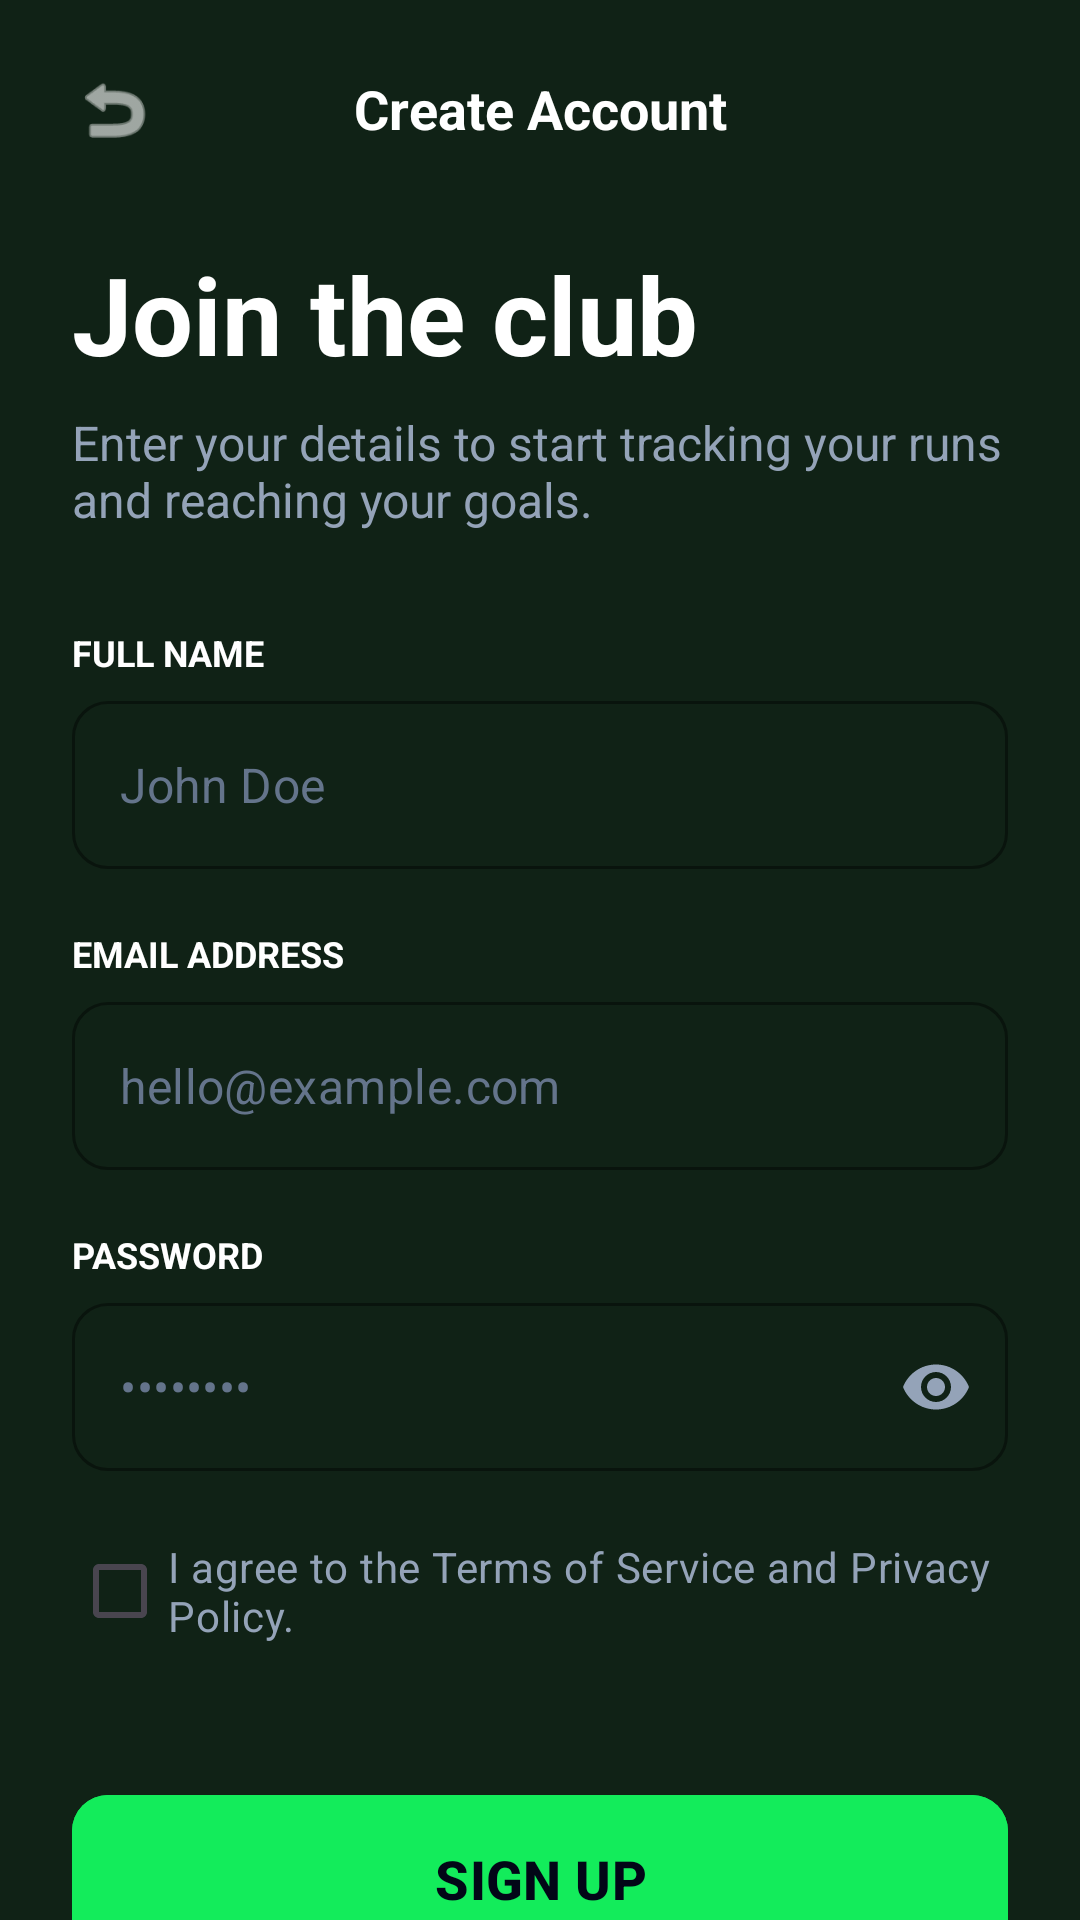

This screen was rendered from an Android layout file. Write that file and the resources it references.
<!-- AndroidManifest.xml: application theme Theme.Laritrack -->
<!-- res/layout/fragment_register.xml -->
<?xml version="1.0" encoding="utf-8"?>
<androidx.core.widget.NestedScrollView xmlns:android="http://schemas.android.com/apk/res/android"
    xmlns:app="http://schemas.android.com/apk/res-auto"
    xmlns:tools="http://schemas.android.com/tools"
    android:layout_width="match_parent"
    android:layout_height="match_parent"
    android:background="#102216"
    android:fillViewport="true"
    tools:context=".RegisterFragment">

    <androidx.constraintlayout.widget.ConstraintLayout
        android:layout_width="match_parent"
        android:layout_height="wrap_content"
        android:padding="24dp">

        <ImageView
            android:id="@+id/btnBack"
            android:layout_width="28dp"
            android:layout_height="28dp"
            android:src="@android:drawable/ic_menu_revert"
            app:tint="#FFFFFF"
            app:layout_constraintStart_toStartOf="parent"
            app:layout_constraintTop_toTopOf="parent"
            app:layout_constraintBottom_toBottomOf="@id/tvHeaderTitle" />

        <TextView
            android:id="@+id/tvHeaderTitle"
            android:layout_width="0dp"
            android:layout_height="wrap_content"
            android:layout_marginEnd="28dp"
            android:text="Create Account"
            android:textAlignment="center"
            android:textColor="#FFFFFF"
            android:textSize="18sp"
            android:textStyle="bold"
            app:layout_constraintEnd_toEndOf="parent"
            app:layout_constraintStart_toEndOf="@id/btnBack"
            app:layout_constraintTop_toTopOf="parent" />

        <TextView
            android:id="@+id/tvHeroTitle"
            android:layout_width="wrap_content"
            android:layout_height="wrap_content"
            android:layout_marginTop="32dp"
            android:text="Join the club"
            android:textColor="#FFFFFF"
            android:textSize="36sp"
            android:textStyle="bold"
            app:layout_constraintStart_toStartOf="parent"
            app:layout_constraintTop_toBottomOf="@id/tvHeaderTitle" />

        <TextView
            android:id="@+id/tvHeroSubtitle"
            android:layout_width="match_parent"
            android:layout_height="wrap_content"
            android:layout_marginTop="8dp"
            android:text="Enter your details to start tracking your runs and reaching your goals."
            android:textColor="#94A3B8"
            android:textSize="16sp"
            app:layout_constraintStart_toStartOf="parent"
            app:layout_constraintTop_toBottomOf="@id/tvHeroTitle" />

        <TextView
            android:id="@+id/labelName"
            android:layout_width="wrap_content"
            android:layout_height="wrap_content"
            android:layout_marginTop="32dp"
            android:text="FULL NAME"
            android:textColor="#FFFFFF"
            android:textSize="12sp"
            android:textStyle="bold"
            app:layout_constraintStart_toStartOf="parent"
            app:layout_constraintTop_toBottomOf="@id/tvHeroSubtitle" />

        <com.google.android.material.textfield.TextInputLayout
            android:id="@+id/inputLayoutName"
            style="@style/Widget.MaterialComponents.TextInputLayout.OutlinedBox"
            android:layout_width="match_parent"
            android:layout_height="wrap_content"
            android:layout_marginTop="8dp"
            app:boxBackgroundColor="#00000000"
            app:boxCornerRadiusBottomEnd="12dp"
            app:boxCornerRadiusBottomStart="12dp"
            app:boxCornerRadiusTopEnd="12dp"
            app:boxCornerRadiusTopStart="12dp"
            app:boxStrokeColor="#13ec5b"
            app:hintEnabled="false"
            app:layout_constraintTop_toBottomOf="@id/labelName">

            <com.google.android.material.textfield.TextInputEditText
                android:id="@+id/etName"
                android:layout_width="match_parent"
                android:layout_height="56dp"
                android:hint="John Doe"
                android:textColor="#FFFFFF"
                android:textColorHint="#64748B"
                android:inputType="textPersonName" />
        </com.google.android.material.textfield.TextInputLayout>

        <TextView
            android:id="@+id/labelEmail"
            android:layout_width="wrap_content"
            android:layout_height="wrap_content"
            android:layout_marginTop="20dp"
            android:text="EMAIL ADDRESS"
            android:textColor="#FFFFFF"
            android:textSize="12sp"
            android:textStyle="bold"
            app:layout_constraintStart_toStartOf="parent"
            app:layout_constraintTop_toBottomOf="@id/inputLayoutName" />

        <com.google.android.material.textfield.TextInputLayout
            android:id="@+id/inputLayoutEmail"
            style="@style/Widget.MaterialComponents.TextInputLayout.OutlinedBox"
            android:layout_width="match_parent"
            android:layout_height="wrap_content"
            android:layout_marginTop="8dp"
            app:boxBackgroundColor="#00000000"
            app:boxCornerRadiusBottomEnd="12dp"
            app:boxCornerRadiusBottomStart="12dp"
            app:boxCornerRadiusTopEnd="12dp"
            app:boxCornerRadiusTopStart="12dp"
            app:boxStrokeColor="#13ec5b"
            app:hintEnabled="false"
            app:layout_constraintTop_toBottomOf="@id/labelEmail">

            <com.google.android.material.textfield.TextInputEditText
                android:id="@+id/etEmail"
                android:layout_width="match_parent"
                android:layout_height="56dp"
                android:hint="hello@example.com"
                android:textColor="#FFFFFF"
                android:textColorHint="#64748B"
                android:inputType="textEmailAddress" />
        </com.google.android.material.textfield.TextInputLayout>

        <TextView
            android:id="@+id/labelPassword"
            android:layout_width="wrap_content"
            android:layout_height="wrap_content"
            android:layout_marginTop="20dp"
            android:text="PASSWORD"
            android:textColor="#FFFFFF"
            android:textSize="12sp"
            android:textStyle="bold"
            app:layout_constraintStart_toStartOf="parent"
            app:layout_constraintTop_toBottomOf="@id/inputLayoutEmail" />

        <com.google.android.material.textfield.TextInputLayout
            android:id="@+id/inputLayoutPassword"
            style="@style/Widget.MaterialComponents.TextInputLayout.OutlinedBox"
            android:layout_width="match_parent"
            android:layout_height="wrap_content"
            android:layout_marginTop="8dp"
            app:boxBackgroundColor="#00000000"
            app:boxCornerRadiusBottomEnd="12dp"
            app:boxCornerRadiusBottomStart="12dp"
            app:boxCornerRadiusTopEnd="12dp"
            app:boxCornerRadiusTopStart="12dp"
            app:boxStrokeColor="#13ec5b"
            app:hintEnabled="false"
            app:passwordToggleEnabled="true"
            app:passwordToggleTint="#94A3B8"
            app:layout_constraintTop_toBottomOf="@id/labelPassword">

            <com.google.android.material.textfield.TextInputEditText
                android:id="@+id/etPassword"
                android:layout_width="match_parent"
                android:layout_height="56dp"
                android:hint="••••••••"
                android:textColor="#FFFFFF"
                android:textColorHint="#64748B"
                android:inputType="textPassword" />
        </com.google.android.material.textfield.TextInputLayout>

        <CheckBox
            android:id="@+id/cbTerms"
            android:layout_width="match_parent"
            android:layout_height="wrap_content"
            android:layout_marginTop="16dp"
            android:buttonTint="#13ec5b"
            android:text="I agree to the Terms of Service and Privacy Policy."
            android:textColor="#94A3B8"
            android:textSize="14sp"
            app:layout_constraintTop_toBottomOf="@id/inputLayoutPassword"
            app:layout_constraintStart_toStartOf="parent" />

        <Space
            android:layout_width="match_parent"
            android:layout_height="40dp"
            app:layout_constraintTop_toBottomOf="@id/cbTerms"
            app:layout_constraintBottom_toTopOf="@id/btnSignUp"
            app:layout_constraintVertical_bias="1.0" />

        <com.google.android.material.button.MaterialButton
            android:id="@+id/btnSignUp"
            android:layout_width="match_parent"
            android:layout_height="64dp"
            android:layout_marginTop="32dp"
            android:backgroundTint="#13ec5b"
            android:text="SIGN UP"
            android:textColor="#020617"
            android:textSize="18sp"
            android:textStyle="bold"
            app:cornerRadius="12dp"
            app:layout_constraintBottom_toTopOf="@id/tvLoginLink"
            app:layout_constraintEnd_toEndOf="parent"
            app:layout_constraintStart_toStartOf="parent" />

        <TextView
            android:id="@+id/tvLoginLink"
            android:layout_width="wrap_content"
            android:layout_height="wrap_content"
            android:layout_marginTop="16dp"
            android:layout_marginBottom="16dp"
            android:text="Already have an account? Log in"
            android:textColor="#94A3B8"
            android:textSize="14sp"
            app:layout_constraintBottom_toBottomOf="parent"
            app:layout_constraintEnd_toEndOf="parent"
            app:layout_constraintStart_toStartOf="parent" />

    </androidx.constraintlayout.widget.ConstraintLayout>
</androidx.core.widget.NestedScrollView>
<!-- resources referenced by this layout -->
<resources>
  <style name="Theme.Laritrack" parent="Base.Theme.Laritrack" />
  <style name="Base.Theme.Laritrack" parent="Theme.Material3.DayNight.NoActionBar">
          
          
      </style>
</resources>
